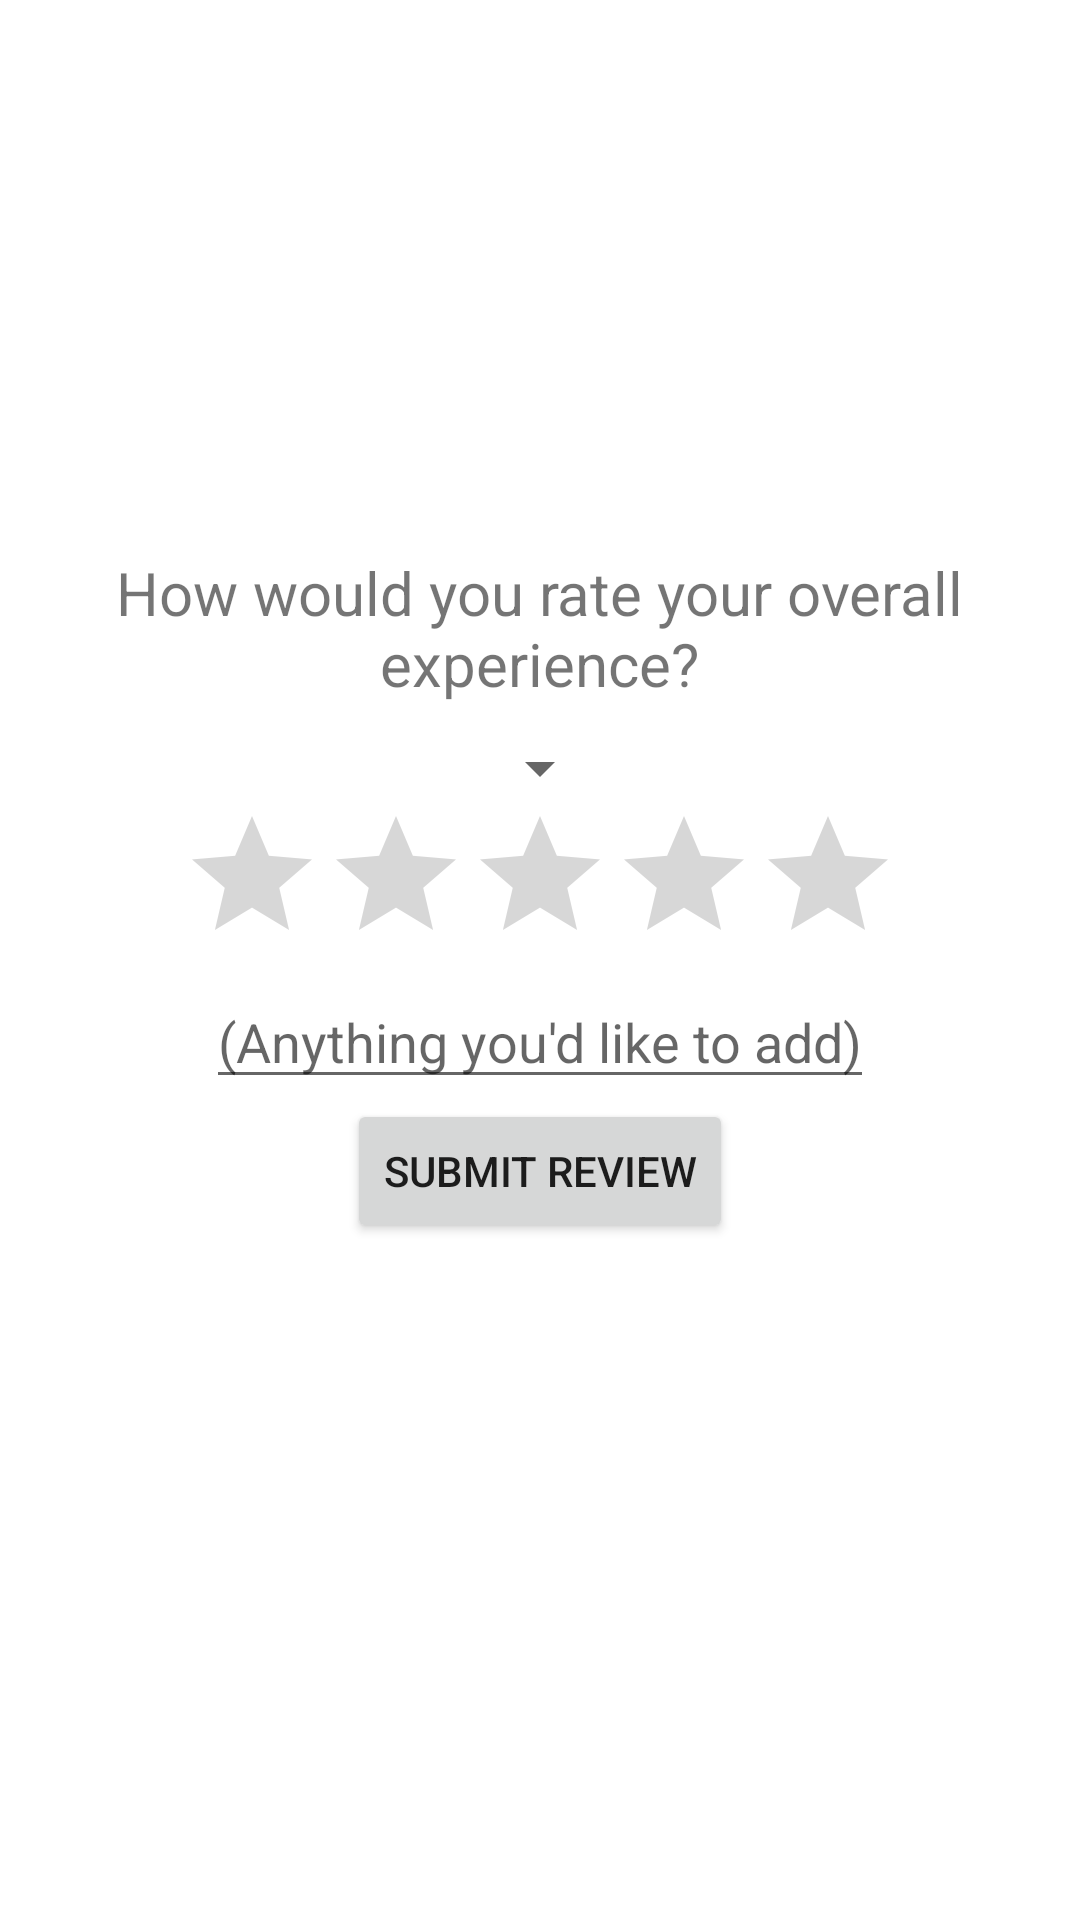

Reconstruct the res/layout file that produces this screen, plus the resources it refers to.
<!-- AndroidManifest.xml: application theme Theme.MyApplication -->
<!-- res/layout/activity_rating.xml -->
<?xml version="1.0" encoding="utf-8"?>
<androidx.constraintlayout.widget.ConstraintLayout
    xmlns:android="http://schemas.android.com/apk/res/android"
    xmlns:tools="http://schemas.android.com/tools"
    xmlns:app="http://schemas.android.com/apk/res-auto"
    android:layout_width="match_parent"
    android:layout_height="match_parent"
    tools:context=".RatingActivity">

  <TextView
      android:id="@+id/textViewRating"
      android:layout_width="289dp"
      android:layout_height="60dp"
      android:layout_marginTop="184dp"
      android:text="How would you rate your overall experience?"
      android:textAlignment="center"
      android:textSize="20sp"
      app:layout_constraintEnd_toEndOf="parent"
      app:layout_constraintHorizontal_bias="0.496"
      app:layout_constraintStart_toStartOf="parent"
      app:layout_constraintTop_toTopOf="parent" />

  <Spinner
      android:id="@+id/spinnerServices"
      android:layout_width="wrap_content"
      android:layout_height="wrap_content"
      app:layout_constraintEnd_toEndOf="parent"
      app:layout_constraintStart_toStartOf="parent"
      app:layout_constraintTop_toBottomOf="@+id/textViewRating"
    />

  <RatingBar
      android:id="@+id/ratingBar"
      android:layout_width="wrap_content"
      android:layout_height="wrap_content"
      android:stepSize="1.0"
      app:layout_constraintEnd_toEndOf="parent"
      app:layout_constraintStart_toStartOf="parent"
      app:layout_constraintTop_toBottomOf="@+id/spinnerServices"

      />

  <EditText
      android:id="@+id/editTextReview"
      android:layout_width="wrap_content"
      android:layout_height="wrap_content"
      android:hint="(Anything you'd like to add)"
      app:layout_constraintEnd_toEndOf="parent"
      app:layout_constraintStart_toStartOf="parent"
      app:layout_constraintTop_toBottomOf="@+id/ratingBar" />

  <Button
      android:id="@+id/buttonSubmitReview"
      android:layout_width="wrap_content"
      android:layout_height="wrap_content"
      android:text="Submit Review"
      app:layout_constraintEnd_toEndOf="parent"
      app:layout_constraintStart_toStartOf="parent"
      app:layout_constraintTop_toBottomOf="@+id/editTextReview"/>

</androidx.constraintlayout.widget.ConstraintLayout>
<!-- resources referenced by this layout -->
<resources>
  <style name="Theme.MyApplication" parent="Theme.MaterialComponents.DayNight.NoActionBar">
          
          <item name="colorPrimary">@color/purple_500</item>
          <item name="colorPrimaryVariant">@color/purple_700</item>
          <item name="colorOnPrimary">@color/white</item>
          
          <item name="colorSecondary">@color/teal_200</item>
          <item name="colorSecondaryVariant">@color/teal_700</item>
          <item name="colorOnSecondary">@color/black</item>
          
          <item name="android:statusBarColor" tools:targetApi="l">?attr/colorPrimaryVariant</item>
          
      </style>
  <!-- not gathered from this repository: default colours our renderer supplied (Android Studio template values) -->
  <color name="purple_500">#FF6200EE</color>
  <color name="purple_700">#FF3700B3</color>
  <color name="teal_200">#FF03DAC5</color>
  <color name="teal_700">#FF018786</color>
  <color name="black">#FF000000</color>
  <color name="white">#FFFFFFFF</color>
</resources>
